Dataset: cleaned (GitHub, j-ack999/brainTumourNN). Classes: glioma, meningioma, pituitary tumor.

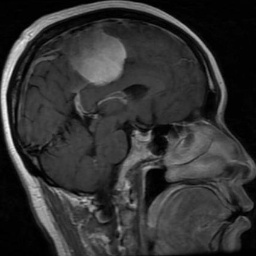
Label: meningioma

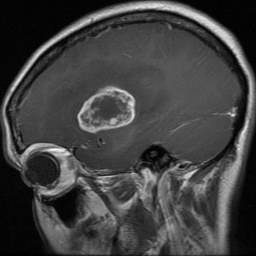
Label: glioma

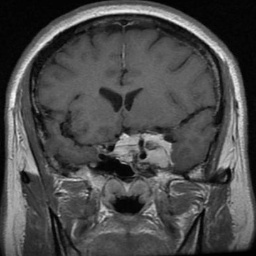
Label: meningioma

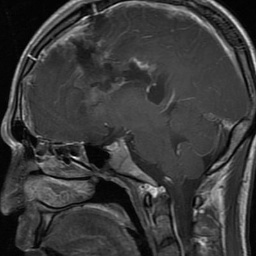
Label: glioma

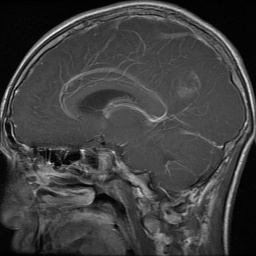
Label: glioma

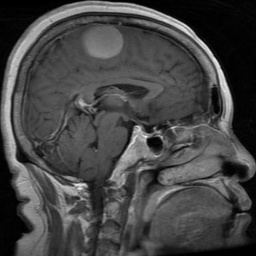
Label: meningioma
